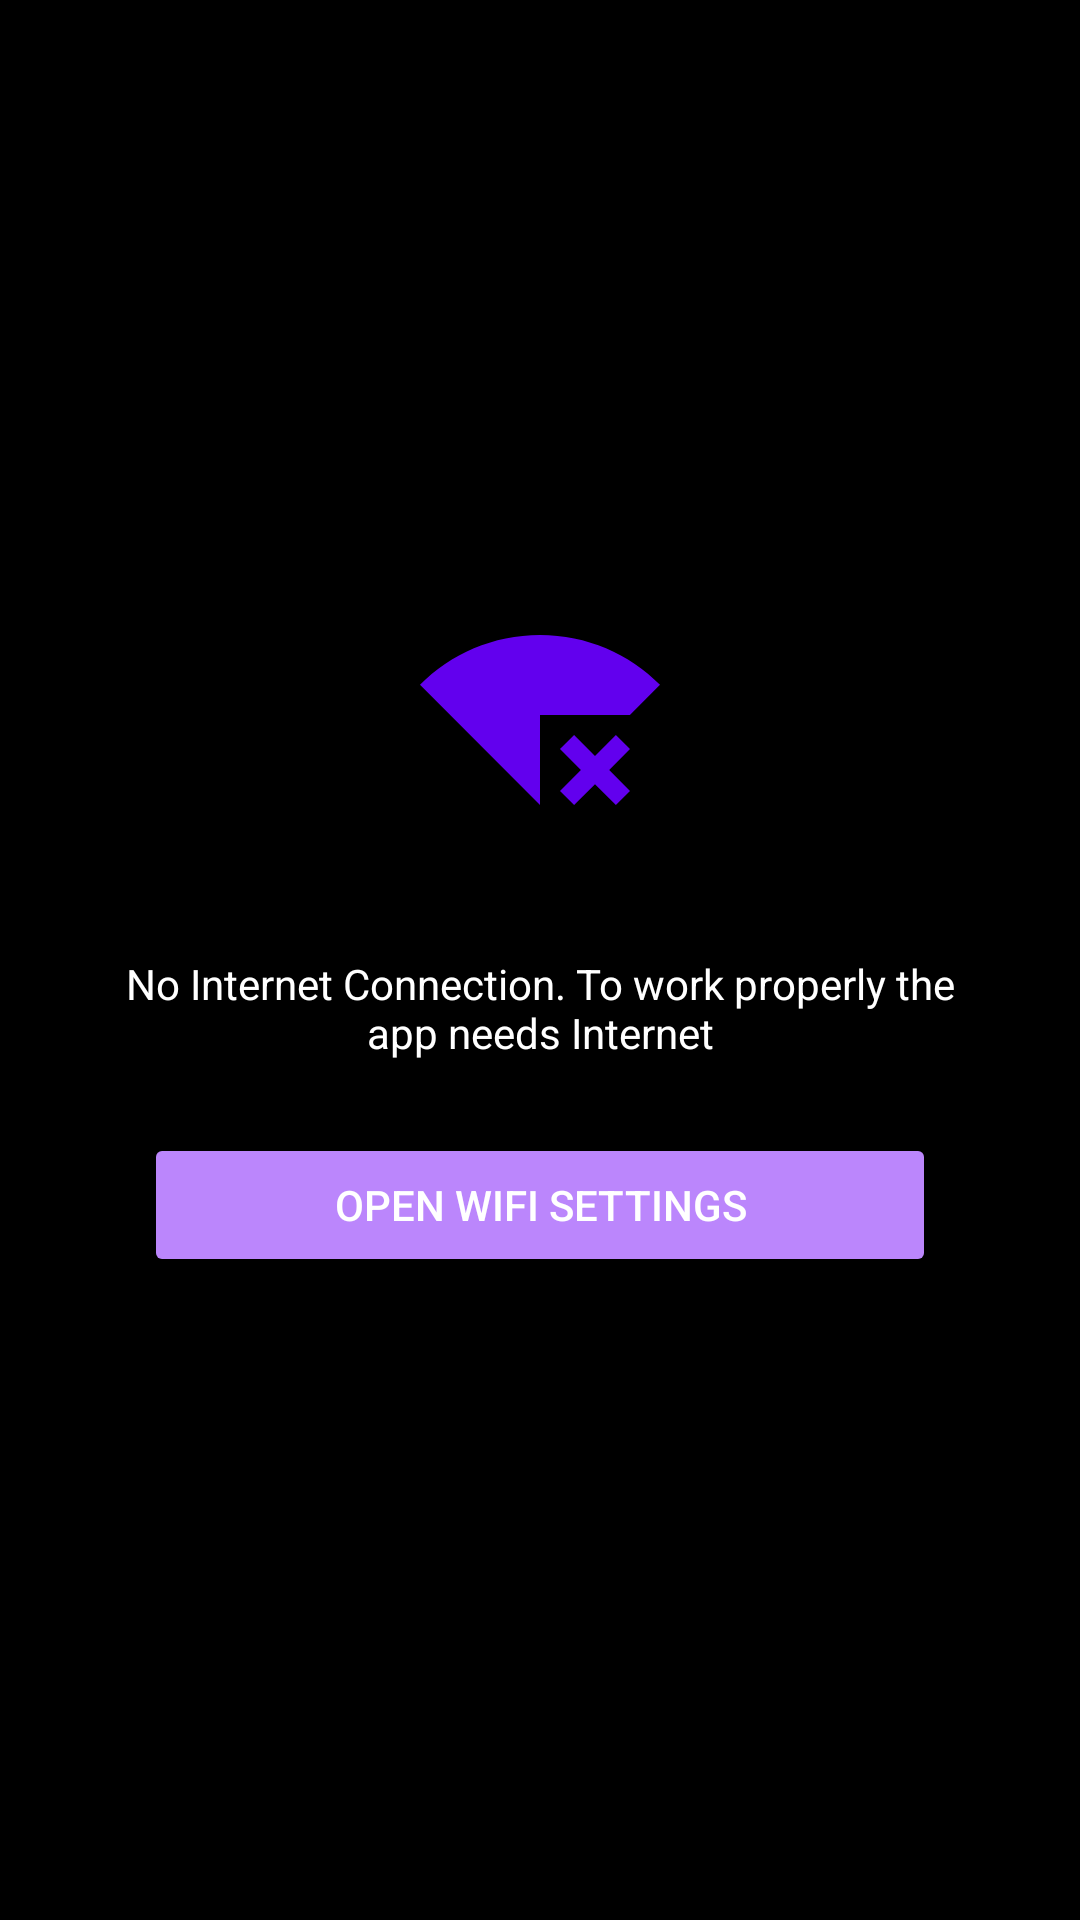

Here is an Android app screen rendered from its layout file. Give the layout XML and the strings, colors and styles it references.
<!-- AndroidManifest.xml: application theme Theme.GroupRingtoneSetter.Splash -->
<!-- res/layout/fragment_no_internet_screen.xml -->
<?xml version="1.0" encoding="utf-8"?>
<LinearLayout xmlns:android="http://schemas.android.com/apk/res/android"
    android:layout_width="match_parent"
    android:layout_height="match_parent"
    android:gravity="center"
    android:orientation="vertical"
    android:padding="16dp">

    <ImageView
        android:id="@+id/backgroundImage"
        android:layout_width="80dp"
        android:layout_height="80dp"
        android:scaleType="centerCrop"
        android:layout_marginBottom="32dp"
        android:contentDescription="@string/no_internet_description"
        android:src="@drawable/ic_no_internet" />


    <TextView
        android:id="@+id/noInternetDescription"
        android:layout_width="wrap_content"
        android:layout_height="wrap_content"
        android:paddingHorizontal="16dp"
        android:paddingVertical="8dp"
        android:textColor="@color/textColor"
        android:text="@string/no_internet_description"
        android:textAlignment="center" />

    <Button
        android:id="@+id/openNetworkSettingsButton"
        style="@style/Widget.AppCompat.Button.Colored"
        android:layout_width="match_parent"
        android:layout_height="wrap_content"
        android:layout_marginHorizontal="32dp"
        android:layout_marginVertical="16dp"
        android:text="@string/open_network_settings" />

    <Button
        android:id="@+id/topBarEndButton"
        android:layout_width="wrap_content"
        android:layout_height="wrap_content"
        android:textAllCaps="false"
        android:text="@string/home"
        android:visibility="gone" />

</LinearLayout>
<!-- resources referenced by this layout -->
<resources>
  <color name="textColor">#FFFFFFFF</color>
  <!-- drawable ic_no_internet (drawable) -->
  <vector xmlns:android="http://schemas.android.com/apk/res/android" android:height="24dp" android:tint="@color/purple_500" android:viewportHeight="24" android:viewportWidth="24" android:width="24dp">
        
      <path android:fillColor="@color/purple_500" android:pathData="M24,8.98C20.93,5.9 16.69,4 12,4C7.31,4 3.07,5.9 0,8.98L12,21v-9h8.99L24,8.98zM19.59,14l-2.09,2.09L15.41,14L14,15.41l2.09,2.09L14,19.59L15.41,21l2.09,-2.08L19.59,21L21,19.59l-2.08,-2.09L21,15.41L19.59,14z"/>
      
  </vector>
  <string name="home">Home</string>
  <string name="no_internet_description">No Internet Connection. To work properly the app needs Internet</string>
  <string name="open_network_settings">Open WiFi settings</string>
  <style name="Theme.GroupRingtoneSetter.Splash" parent="Theme.GroupRingtoneSetter">
          
      </style>
  <color name="purple_500">#FF6200EE</color>
  <style name="Theme.GroupRingtoneSetter" parent="Theme.MaterialComponents.Light.NoActionBar">
          <item name="colorPrimary">@color/purple_500</item>
          <item name="colorPrimaryDark">@color/purple_700</item>
          <item name="colorAccent">@color/purple_200</item>
          <item name="android:textColorHint">@color/textColor</item>
          <item name="android:statusBarColor">@android:color/transparent</item>
          <item name="android:navigationBarColor">@android:color/transparent</item>
          <item name="android:windowLightStatusBar">true</item>
          <item name="android:windowLightNavigationBar">true</item>
          <item name="android:windowBackground">@color/black</item>
  
      </style>
  <color name="purple_700">#FF3700B3</color>
  <color name="purple_200">#FFBB86FC</color>
  <color name="black">#FF000000</color>
</resources>
